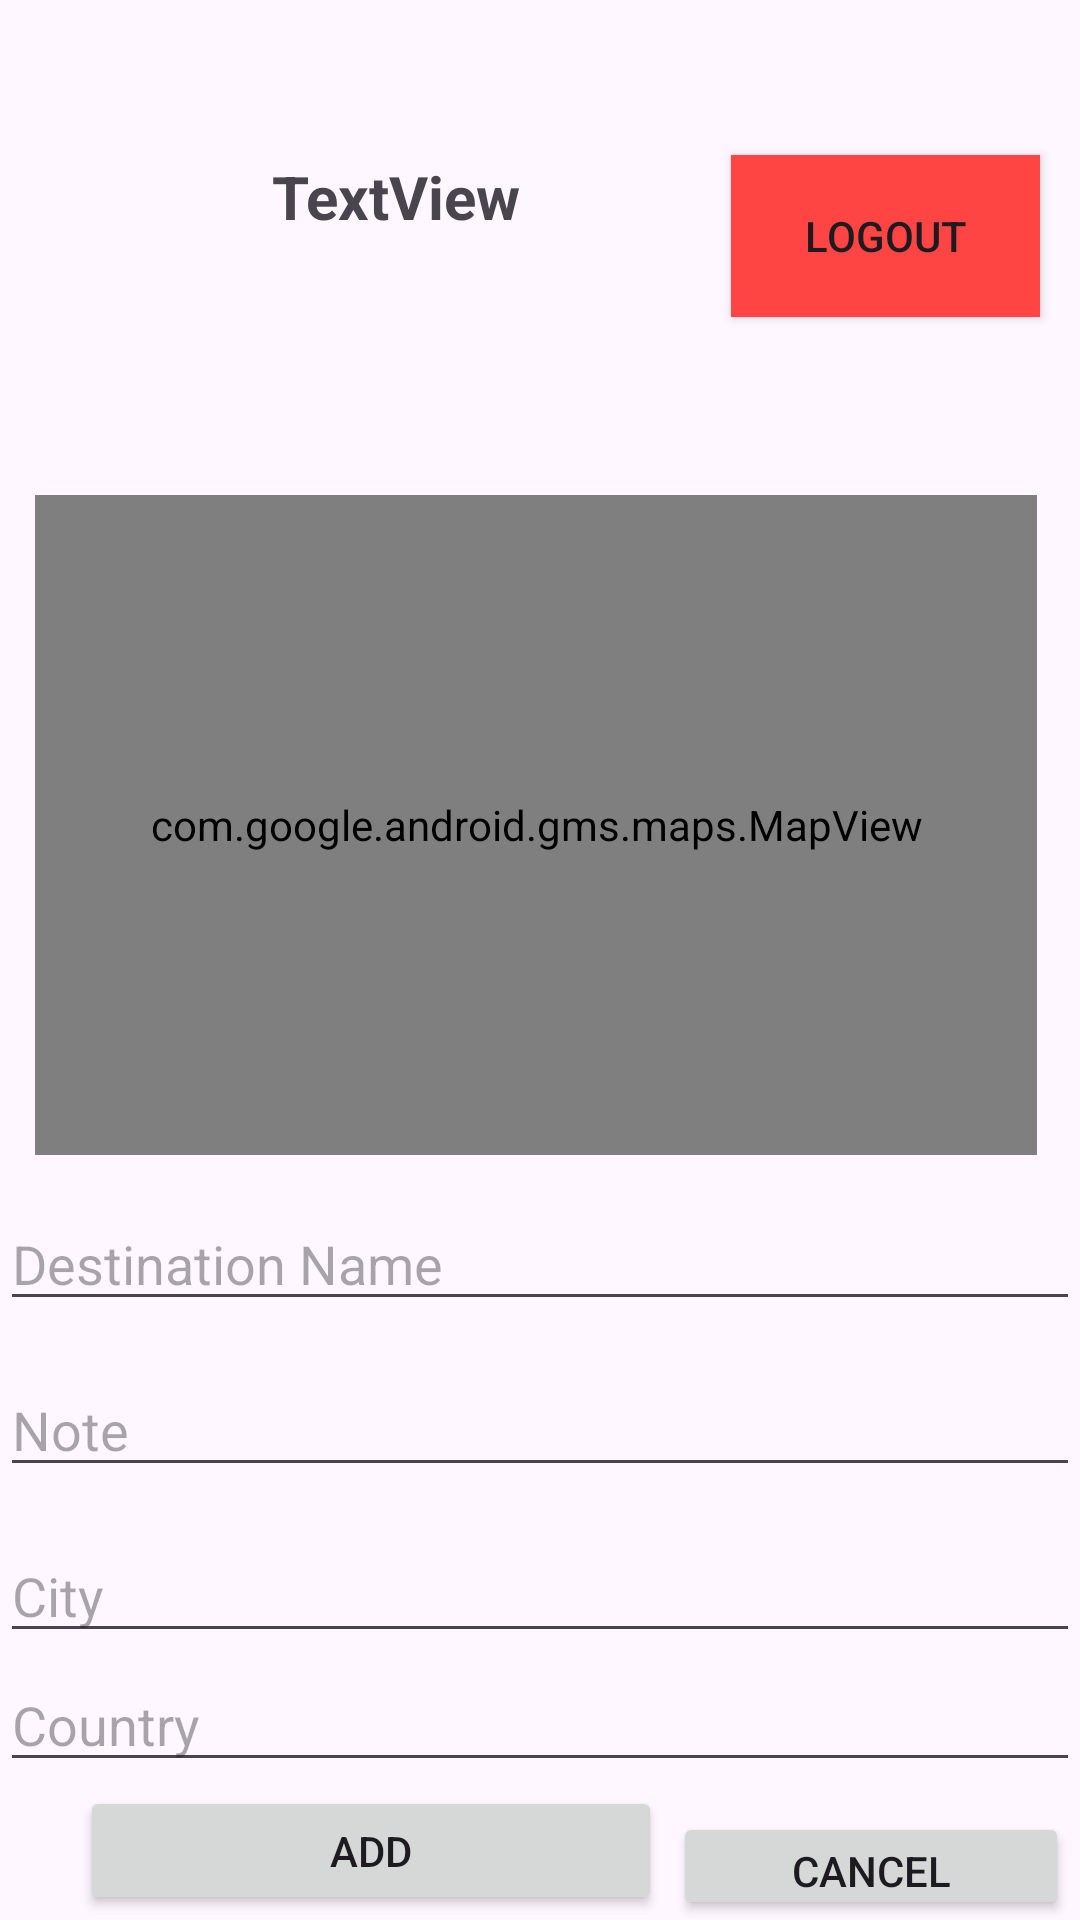

Produce the Android XML layout that renders to this screen, including the resource entries it uses.
<!-- AndroidManifest.xml: application theme Theme.MyTravelWish -->
<!-- res/layout/wish_add.xml -->
<?xml version="1.0" encoding="utf-8"?>
<androidx.constraintlayout.widget.ConstraintLayout xmlns:android="http://schemas.android.com/apk/res/android"
    xmlns:app="http://schemas.android.com/apk/res-auto"
    xmlns:tools="http://schemas.android.com/tools"
    android:layout_width="match_parent"
    android:layout_height="match_parent"
    android:id="@+id/constraintLayout"
    android:background="@drawable/background2"
    >

        <TextView
            android:id="@+id/welcomeHeader"
            android:layout_width="242dp"
            android:layout_height="57dp"
            android:text="TextView"
            android:textAlignment="center"
            android:textSize="20sp"
            android:textStyle="bold"
            app:layout_constraintBottom_toBottomOf="parent"
            app:layout_constraintEnd_toEndOf="parent"
            app:layout_constraintHorizontal_bias="0.094"
            app:layout_constraintStart_toStartOf="parent"
            app:layout_constraintTop_toTopOf="parent"
            app:layout_constraintVertical_bias="0.089" />

        <Button
            android:id="@+id/logoutButton"
            android:layout_width="103dp"
            android:layout_height="54dp"
            android:background="@android:color/holo_red_light"
            android:text="Logout"
            app:layout_constraintBottom_toBottomOf="parent"
            app:layout_constraintEnd_toEndOf="parent"
            app:layout_constraintHorizontal_bias="0.948"
            app:layout_constraintStart_toStartOf="parent"
            app:layout_constraintTop_toTopOf="parent"
            app:layout_constraintVertical_bias="0.088" />

        <com.google.android.gms.maps.MapView
            android:id="@+id/mapView"
            android:layout_width="334dp"
            android:layout_height="220dp"
            android:layout_marginBottom="52dp"
            app:layout_constraintBottom_toBottomOf="parent"
            app:layout_constraintEnd_toEndOf="parent"
            app:layout_constraintHorizontal_bias="0.454"
            app:layout_constraintStart_toStartOf="parent"
            app:layout_constraintTop_toTopOf="parent"
            app:layout_constraintVertical_bias="0.448" />

        <com.google.android.material.textfield.TextInputEditText
            android:id="@+id/destinationName"
            android:layout_width="match_parent"
            android:layout_height="wrap_content"
            android:hint="Destination Name"
            app:layout_constraintBottom_toTopOf="@+id/note"
            app:layout_constraintTop_toBottomOf="@+id/mapView"
            tools:layout_editor_absoluteX="0dp"
            tools:layout_editor_absoluteY="397dp" />

        <com.google.android.material.textfield.TextInputEditText
            android:id="@+id/note"
            android:layout_width="match_parent"
            android:layout_height="wrap_content"
            android:hint="Note"
            app:layout_constraintBottom_toTopOf="@+id/destinationCity"
            app:layout_constraintEnd_toEndOf="parent"
            app:layout_constraintHorizontal_bias="1.0"
            app:layout_constraintStart_toStartOf="parent"
            app:layout_constraintTop_toBottomOf="@+id/destinationName"
            app:layout_constraintVertical_bias="0.52" />

        <com.google.android.material.textfield.TextInputEditText
            android:id="@+id/destinationCity"
            android:layout_width="match_parent"
            android:layout_height="wrap_content"
            android:hint="City"
            app:layout_constraintBottom_toTopOf="@+id/destinationCountry"
            app:layout_constraintTop_toTopOf="@+id/note"
            app:layout_constraintVertical_bias="0.97"
            tools:layout_editor_absoluteX="29dp" />

        <com.google.android.material.textfield.TextInputEditText
            android:id="@+id/destinationCountry"
            android:layout_width="match_parent"
            android:layout_height="wrap_content"
            android:hint="Country"
            app:layout_constraintBottom_toTopOf="@+id/addWishFinalBtn"
            app:layout_constraintTop_toTopOf="@+id/destinationCity"
            app:layout_constraintVertical_bias="0.973"
            tools:layout_editor_absoluteX="16dp" />

        <Button
            android:id="@+id/addWishFinalBtn"
            android:layout_width="194dp"
            android:layout_height="43dp"
            android:text="Add"
            app:layout_constraintBottom_toBottomOf="parent"
            app:layout_constraintEnd_toEndOf="parent"
            app:layout_constraintHorizontal_bias="0.161"
            app:layout_constraintStart_toStartOf="parent"
            app:layout_constraintTop_toTopOf="@+id/destinationCountry"
            app:layout_constraintVertical_bias="0.96" />

        <Button
            android:id="@+id/cancel_button"
            android:layout_width="132dp"
            android:layout_height="36dp"
            android:text="Cancel"
            app:layout_constraintBottom_toBottomOf="parent"
            app:layout_constraintEnd_toEndOf="parent"
            app:layout_constraintStart_toEndOf="@+id/addWishFinalBtn" />


</androidx.constraintlayout.widget.ConstraintLayout>
<!-- resources referenced by this layout -->
<resources>
  <style name="Theme.MyTravelWish" parent="Base.Theme.MyTravelWish" />
  <style name="Base.Theme.MyTravelWish" parent="Theme.Material3.DayNight.NoActionBar">
          
          
      </style>
</resources>
